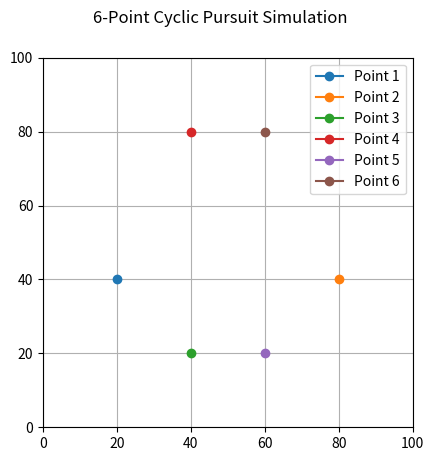

Python code for this plot:
import numpy as np
import matplotlib.pyplot as plt
from matplotlib.animation import FuncAnimation

robot_numbers = 6
T = 1000 # Number of frames
dt = 0.1 # Time Step (sec)
time_steps = np.arange(0,T*dt,dt) # From 0(including) to T*dt(excluding) = Total Time with step = 0.1
# print(time_steps)
# print(len(time_steps))


# Z matrix
#          0 sec  0.1 sec  0.2 sec .. . 99.9 sec
# robot1    z1(0)  z1(0.1)
# robot2
# robot3
# .
# .
# robot6                                  z6(99.9)
z = np.zeros((robot_numbers, T), dtype=complex)
z[:,0] = np.array([20 + 40j, 80 + 40j, 40 + 20j, 40 + 80j, 60 + 20j, 60 + 80j])# Initial position of robots at t=0 sec.
# U matrix for 6 points
U = np.zeros((robot_numbers, robot_numbers), dtype=int)

for i in range(robot_numbers):
    U[i, (i+1)%robot_numbers] = 1

#     | 0 1 0 0 0 0 |
#     | 0 0 1 0 0 0 |
#     | 0 0 0 1 0 0 |
# U = | 0 0 0 0 1 0 |
#     | 0 0 0 0 0 1 |
#     | 1 0 0 0 0 0 |

I = np.eye(robot_numbers)
# print(I)

M = U - I

# Updating the z matrix
# dz/dt = M @ z
# (z(t) - z(t-1)/dt) = M @ z(t-1)
for t in range(1, T):
    z[:,t] = z[:,t-1] + dt * (M @ z[:,t-1]) # Update postions of robots in t column or 0.t sec

# Setup the animation
#subplots() without arguments returns a Figure and a single Axes.
fig, ax = plt.subplots()
ax.set_xlim(0,100)
ax.set_ylim(0,100)
ax.set_aspect('equal') # same scaling from data to plot units for x and y
fig.suptitle("6-Point Cyclic Pursuit Simulation")

lines = [ax.plot([], [], 'o-', label=f'Point {i+1}')[0] for i in range (robot_numbers)]
trajectories = [ax.plot([], [], '-', lw=0.5)[0] for _ in range(robot_numbers)]

# print(ax.plot([], [], 'o-', label=f'Point {i+1}'))

# Update Function
def update(frame):
    for i, line in enumerate(lines): #Enumerate : Returns an iterator with index and element pairs from the original iterable
        line.set_data([z[i, frame].real], [z[i, frame].imag])
        trajectories[i].set_data( z[i, :frame].real, z[i, :frame].imag)
    return lines + trajectories

ani = FuncAnimation(fig, update, frames=T, interval=50, blit=True)
plt.legend()
plt.grid()
plt.show()
